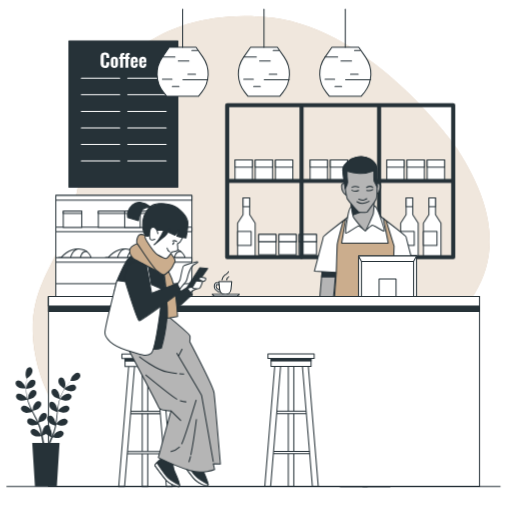
t = 0.00 s
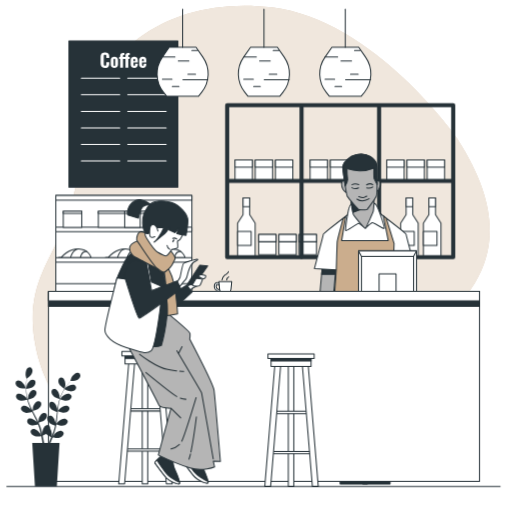
t = 0.75 s
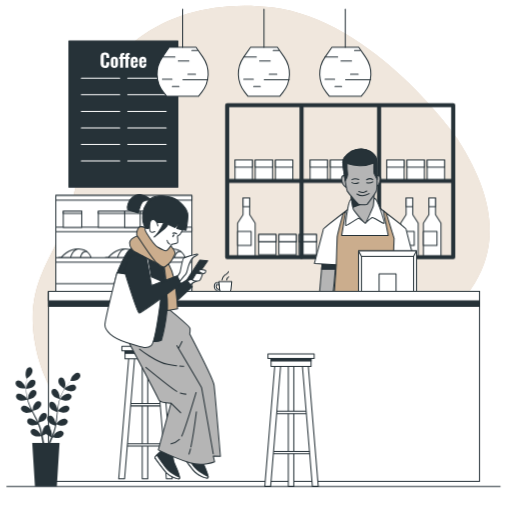
t = 2.25 s
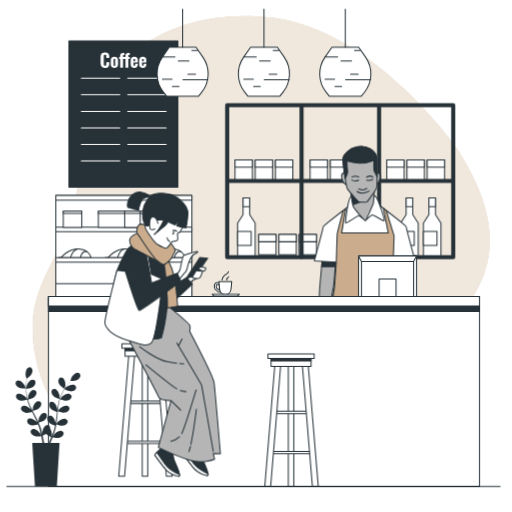
t = 3.00 s
t = 3.75 s: frame unchanged from t = 2.25 s, image omitted
t = 5.25 s: frame unchanged from t = 0.75 s, image omitted

The animated SVG that drew these frames (rendered in a browser with its animation timeline set to each time). Animation: 1 CSS @keyframes rule; one cycle of 6.00 s, repeats indefinitely.

<svg class="animated" id="freepik_stories-coffee-shop" xmlns="http://www.w3.org/2000/svg" viewBox="0 0 500 500" version="1.1" xmlns:xlink="http://www.w3.org/1999/xlink" xmlns:svgjs="http://svgjs.com/svgjs"><style>svg#freepik_stories-coffee-shop:not(.animated) .animable {opacity: 0;}svg#freepik_stories-coffee-shop.animated #freepik--background-simple--inject-67 {animation: 1.5s Infinite  linear floating;animation-delay: 0s;}svg#freepik_stories-coffee-shop.animated #freepik--character-2--inject-67 {animation: 6s Infinite  linear floating;animation-delay: 0s;}svg#freepik_stories-coffee-shop.animated #freepik--Counter--inject-67 {animation: 3s Infinite  linear floating;animation-delay: 0s;}svg#freepik_stories-coffee-shop.animated #freepik--character-1--inject-67 {animation: 6s Infinite  linear floating;animation-delay: 0s;}            @keyframes floating {                0% {                    opacity: 1;                    transform: translateY(0px);                }                50% {                    transform: translateY(-10px);                }                100% {                    opacity: 1;                    transform: translateY(0px);                }            }        </style><g id="freepik--background-simple--inject-67" class="animable animator-active" style="transform-origin: 255.072px 244.419px;"><path d="M446.33,145.29s-80.4-115.75-180.78-128C176.94,6.41,94.69,48.79,83.24,140.35,79.16,173,71.9,209.07,59,238.83,44.53,272.21,19.84,300,38.75,364.17,52.26,410,96.83,452.63,142.35,473.22H247c38.68-18.62,74.75-54.45,106.17-88C398.12,337.27,541.4,292.17,446.33,145.29Z" style="fill: rgb(203, 173, 141); transform-origin: 255.072px 244.419px;" id="eluihssefb81" class="animable"></path><g id="elpe0co7x1my"><path d="M446.33,145.29s-80.4-115.75-180.78-128C176.94,6.41,94.69,48.79,83.24,140.35,79.16,173,71.9,209.07,59,238.83,44.53,272.21,19.84,300,38.75,364.17,52.26,410,96.83,452.63,142.35,473.22H247c38.68-18.62,74.75-54.45,106.17-88C398.12,337.27,541.4,292.17,446.33,145.29Z" style="fill: rgb(255, 255, 255); opacity: 0.7; transform-origin: 255.072px 244.419px;" class="animable"></path></g></g><g id="freepik--shelves-2--inject-67" class="animable" style="transform-origin: 332.2px 176.88px;"><rect x="229.48" y="156.11" width="16.98" height="19.76" style="fill: rgb(255, 255, 255); stroke: rgb(38, 50, 56); stroke-linecap: round; stroke-linejoin: round; transform-origin: 237.97px 165.99px;" id="elh54kw0gnrk" class="animable"></rect><rect x="249.22" y="156.11" width="16.98" height="19.76" style="fill: rgb(255, 255, 255); stroke: rgb(38, 50, 56); stroke-linecap: round; stroke-linejoin: round; transform-origin: 257.71px 165.99px;" id="elq7ycapbf0i" class="animable"></rect><rect x="268.95" y="156.11" width="16.98" height="19.76" style="fill: rgb(255, 255, 255); stroke: rgb(38, 50, 56); stroke-linecap: round; stroke-linejoin: round; transform-origin: 277.44px 165.99px;" id="el0hpy943n4axt" class="animable"></rect><rect x="229.48" y="156.11" width="16.98" height="7.14" style="fill: rgb(255, 255, 255); stroke: rgb(38, 50, 56); stroke-linecap: round; stroke-linejoin: round; transform-origin: 237.97px 159.68px;" id="el3uakh386cd2" class="animable"></rect><rect x="249.22" y="156.11" width="16.98" height="7.14" style="fill: rgb(255, 255, 255); stroke: rgb(38, 50, 56); stroke-linecap: round; stroke-linejoin: round; transform-origin: 257.71px 159.68px;" id="elebhym7r1llv" class="animable"></rect><rect x="268.95" y="156.11" width="16.98" height="7.14" style="fill: rgb(255, 255, 255); stroke: rgb(38, 50, 56); stroke-linecap: round; stroke-linejoin: round; transform-origin: 277.44px 159.68px;" id="eljyxigwmzv7l" class="animable"></rect><rect x="252.6" y="228.98" width="16.98" height="19.76" style="fill: rgb(255, 255, 255); stroke: rgb(38, 50, 56); stroke-linecap: round; stroke-linejoin: round; transform-origin: 261.09px 238.86px;" id="el3b35gy5ongm" class="animable"></rect><rect x="272.34" y="228.98" width="16.98" height="19.76" style="fill: rgb(255, 255, 255); stroke: rgb(38, 50, 56); stroke-linecap: round; stroke-linejoin: round; transform-origin: 280.83px 238.86px;" id="el8s284ljdfp8" class="animable"></rect><rect x="292.07" y="228.98" width="16.98" height="19.76" style="fill: rgb(255, 255, 255); stroke: rgb(38, 50, 56); stroke-linecap: round; stroke-linejoin: round; transform-origin: 300.56px 238.86px;" id="elks5ec5bncc8" class="animable"></rect><rect x="252.6" y="228.98" width="16.98" height="7.14" style="fill: rgb(255, 255, 255); stroke: rgb(38, 50, 56); stroke-linecap: round; stroke-linejoin: round; transform-origin: 261.09px 232.55px;" id="elxdjhz7uwibg" class="animable"></rect><rect x="272.34" y="228.98" width="16.98" height="7.14" style="fill: rgb(255, 255, 255); stroke: rgb(38, 50, 56); stroke-linecap: round; stroke-linejoin: round; transform-origin: 280.83px 232.55px;" id="elmyv17yfwtm8" class="animable"></rect><rect x="292.07" y="228.98" width="16.98" height="7.14" style="fill: rgb(255, 255, 255); stroke: rgb(38, 50, 56); stroke-linecap: round; stroke-linejoin: round; transform-origin: 300.56px 232.55px;" id="elap6gtv8vro" class="animable"></rect><rect x="302.82" y="156.11" width="16.98" height="19.76" style="fill: rgb(255, 255, 255); stroke: rgb(38, 50, 56); stroke-linecap: round; stroke-linejoin: round; transform-origin: 311.31px 165.99px;" id="eld8enpsjwaeo" class="animable"></rect><rect x="322.56" y="156.11" width="16.98" height="19.76" style="fill: rgb(255, 255, 255); stroke: rgb(38, 50, 56); stroke-linecap: round; stroke-linejoin: round; transform-origin: 331.05px 165.99px;" id="elu1damgwcdib" class="animable"></rect><rect x="342.29" y="156.11" width="16.98" height="19.76" style="fill: rgb(255, 255, 255); stroke: rgb(38, 50, 56); stroke-linecap: round; stroke-linejoin: round; transform-origin: 350.78px 165.99px;" id="elen7xfi3xxj9" class="animable"></rect><rect x="302.82" y="156.11" width="16.98" height="7.14" style="fill: rgb(255, 255, 255); stroke: rgb(38, 50, 56); stroke-linecap: round; stroke-linejoin: round; transform-origin: 311.31px 159.68px;" id="elg83v61oofj7" class="animable"></rect><rect x="322.56" y="156.11" width="16.98" height="7.14" style="fill: rgb(255, 255, 255); stroke: rgb(38, 50, 56); stroke-linecap: round; stroke-linejoin: round; transform-origin: 331.05px 159.68px;" id="elrs53ic7sye" class="animable"></rect><rect x="342.29" y="156.11" width="16.98" height="7.14" style="fill: rgb(255, 255, 255); stroke: rgb(38, 50, 56); stroke-linecap: round; stroke-linejoin: round; transform-origin: 350.78px 159.68px;" id="ellct20h007e" class="animable"></rect><rect x="377.69" y="156.11" width="16.98" height="19.76" style="fill: rgb(255, 255, 255); stroke: rgb(38, 50, 56); stroke-linecap: round; stroke-linejoin: round; transform-origin: 386.18px 165.99px;" id="eljt5x0ybhn8l" class="animable"></rect><rect x="397.43" y="156.11" width="16.98" height="19.76" style="fill: rgb(255, 255, 255); stroke: rgb(38, 50, 56); stroke-linecap: round; stroke-linejoin: round; transform-origin: 405.92px 165.99px;" id="el6huv2scsl5k" class="animable"></rect><rect x="417.16" y="156.11" width="16.98" height="19.76" style="fill: rgb(255, 255, 255); stroke: rgb(38, 50, 56); stroke-linecap: round; stroke-linejoin: round; transform-origin: 425.65px 165.99px;" id="elzxdxgbqoc9n" class="animable"></rect><rect x="377.69" y="156.11" width="16.98" height="7.14" style="fill: rgb(255, 255, 255); stroke: rgb(38, 50, 56); stroke-linecap: round; stroke-linejoin: round; transform-origin: 386.18px 159.68px;" id="eldd58tctsfn9" class="animable"></rect><rect x="397.43" y="156.11" width="16.98" height="7.14" style="fill: rgb(255, 255, 255); stroke: rgb(38, 50, 56); stroke-linecap: round; stroke-linejoin: round; transform-origin: 405.92px 159.68px;" id="elo4jm6p2xg8b" class="animable"></rect><rect x="417.16" y="156.11" width="16.98" height="7.14" style="fill: rgb(255, 255, 255); stroke: rgb(38, 50, 56); stroke-linecap: round; stroke-linejoin: round; transform-origin: 425.65px 159.68px;" id="elsgfqklq2gsr" class="animable"></rect><polygon points="425.28 209.66 425.28 193.34 418.82 193.34 418.82 209.66 413.47 217.84 413.47 250.21 430.63 250.21 430.63 217.84 425.28 209.66" style="fill: rgb(255, 255, 255); stroke: rgb(38, 50, 56); stroke-linecap: round; stroke-linejoin: round; transform-origin: 422.05px 221.775px;" id="el0d4svywmtx1u" class="animable"></polygon><rect x="418.82" y="193.34" width="6.45" height="8.52" style="fill: rgb(255, 255, 255); stroke: rgb(38, 50, 56); stroke-linecap: round; stroke-linejoin: round; transform-origin: 422.045px 197.6px;" id="el1udnzeowsdd" class="animable"></rect><rect x="413.47" y="226.03" width="13.26" height="13.65" style="fill: rgb(255, 255, 255); stroke: rgb(38, 50, 56); stroke-linecap: round; stroke-linejoin: round; transform-origin: 420.1px 232.855px;" id="el6ix3exfsg0t" class="animable"></rect><polygon points="403.05 209.66 403.05 193.34 396.6 193.34 396.6 209.66 391.25 217.84 391.25 250.21 408.4 250.21 408.4 217.84 403.05 209.66" style="fill: rgb(255, 255, 255); stroke: rgb(38, 50, 56); stroke-linecap: round; stroke-linejoin: round; transform-origin: 399.825px 221.775px;" id="elpjkxp2gd7sj" class="animable"></polygon><rect x="396.6" y="193.34" width="6.45" height="8.52" style="fill: rgb(255, 255, 255); stroke: rgb(38, 50, 56); stroke-linecap: round; stroke-linejoin: round; transform-origin: 399.825px 197.6px;" id="elmvzr3jwq2q" class="animable"></rect><rect x="391.25" y="226.03" width="13.26" height="13.65" style="fill: rgb(255, 255, 255); stroke: rgb(38, 50, 56); stroke-linecap: round; stroke-linejoin: round; transform-origin: 397.88px 232.855px;" id="elmfw5ml781k" class="animable"></rect><polygon points="243.81 209.66 243.81 193.34 237.36 193.34 237.36 209.66 232.01 217.84 232.01 250.21 249.17 250.21 249.17 217.84 243.81 209.66" style="fill: rgb(255, 255, 255); stroke: rgb(38, 50, 56); stroke-linecap: round; stroke-linejoin: round; transform-origin: 240.59px 221.775px;" id="elu44phlbvkm8" class="animable"></polygon><rect x="237.36" y="193.34" width="6.45" height="8.52" style="fill: rgb(255, 255, 255); stroke: rgb(38, 50, 56); stroke-linecap: round; stroke-linejoin: round; transform-origin: 240.585px 197.6px;" id="eloviie5qr4k8" class="animable"></rect><rect x="232.01" y="226.03" width="13.26" height="13.65" style="fill: rgb(255, 255, 255); stroke: rgb(38, 50, 56); stroke-linecap: round; stroke-linejoin: round; transform-origin: 238.64px 232.855px;" id="elcb6uv1y63pv" class="animable"></rect><line x1="222.15" y1="176.61" x2="441.03" y2="176.61" style="fill: none; stroke: rgb(38, 50, 56); stroke-linecap: round; stroke-linejoin: round; stroke-width: 4px; transform-origin: 331.59px 176.61px;" id="elq8fkz7226ck" class="animable"></line><line x1="294.45" y1="104.56" x2="294.45" y2="250.98" style="fill: none; stroke: rgb(38, 50, 56); stroke-linecap: round; stroke-linejoin: round; stroke-width: 4px; transform-origin: 294.45px 177.77px;" id="ela78ax5cyd5u" class="animable"></line><line x1="370.19" y1="104.56" x2="370.19" y2="250.98" style="fill: none; stroke: rgb(38, 50, 56); stroke-linecap: round; stroke-linejoin: round; stroke-width: 4px; transform-origin: 370.19px 177.77px;" id="el66hkdxuzcij" class="animable"></line><rect x="221.83" y="102.65" width="220.74" height="148.46" style="fill: none; stroke: rgb(38, 50, 56); stroke-linecap: round; stroke-linejoin: round; stroke-width: 4px; transform-origin: 332.2px 176.88px;" id="elr7wu3c1jnks" class="animable"></rect></g><g id="freepik--shelves-1--inject-67" class="animable" style="transform-origin: 120.91px 240.515px;"><rect x="54.47" y="190.84" width="132.88" height="99.35" style="fill: rgb(255, 255, 255); stroke: rgb(38, 50, 56); stroke-linecap: round; stroke-linejoin: round; transform-origin: 120.91px 240.515px;" id="elt87cgryf6is" class="animable"></rect><rect x="54.47" y="221.79" width="132.88" height="4.53" style="fill: rgb(255, 255, 255); stroke: rgb(38, 50, 56); stroke-linecap: round; stroke-linejoin: round; transform-origin: 120.91px 224.055px;" id="el1h45n67v7v7" class="animable"></rect><path d="M59.92,251.25s6.9-8.76,17-8.23,12,8.5,12,8.5H56.74Z" style="fill: rgb(255, 255, 255); stroke: rgb(38, 50, 56); stroke-linecap: round; stroke-linejoin: round; transform-origin: 72.83px 247.258px;" id="elt4ywx0tmv1n" class="animable"></path><path d="M68.68,252.31S70.54,243,76.91,243" style="fill: none; stroke: rgb(38, 50, 56); stroke-linecap: round; stroke-linejoin: round; transform-origin: 72.795px 247.655px;" id="elr1h2cwp7qfg" class="animable"></path><path d="M78.5,251.78s.8-7.16,6.38-6.1" style="fill: none; stroke: rgb(38, 50, 56); stroke-linecap: round; stroke-linejoin: round; transform-origin: 81.69px 248.676px;" id="eleuldb746tc" class="animable"></path><path d="M105.85,251.25s6.9-8.76,17-8.23,12,8.5,12,8.5H102.66Z" style="fill: rgb(255, 255, 255); stroke: rgb(38, 50, 56); stroke-linecap: round; stroke-linejoin: round; transform-origin: 118.755px 247.258px;" id="elqofhaxoepvn" class="animable"></path><path d="M114.61,252.31s1.85-9.29,8.22-9.29" style="fill: none; stroke: rgb(38, 50, 56); stroke-linecap: round; stroke-linejoin: round; transform-origin: 118.72px 247.665px;" id="eladsvbj5jfy" class="animable"></path><path d="M124.43,251.78s.79-7.16,6.37-6.1" style="fill: none; stroke: rgb(38, 50, 56); stroke-linecap: round; stroke-linejoin: round; transform-origin: 127.615px 248.676px;" id="eln75n8h2uxrl" class="animable"></path><path d="M151.77,251.25s6.9-8.76,17-8.23,11.94,8.5,11.94,8.5H148.58Z" style="fill: rgb(255, 255, 255); stroke: rgb(38, 50, 56); stroke-linecap: round; stroke-linejoin: round; transform-origin: 164.645px 247.258px;" id="eltm9dfkx6ej8" class="animable"></path><path d="M160.53,252.31s1.86-9.29,8.23-9.29" style="fill: none; stroke: rgb(38, 50, 56); stroke-linecap: round; stroke-linejoin: round; transform-origin: 164.645px 247.665px;" id="el24hrph9xwel" class="animable"></path><path d="M170.35,251.78s.8-7.16,6.37-6.1" style="fill: none; stroke: rgb(38, 50, 56); stroke-linecap: round; stroke-linejoin: round; transform-origin: 173.535px 248.676px;" id="els9byvp5tyn" class="animable"></path><rect x="54.47" y="251.53" width="132.88" height="4.53" style="fill: rgb(255, 255, 255); stroke: rgb(38, 50, 56); stroke-linecap: round; stroke-linejoin: round; transform-origin: 120.91px 253.795px;" id="elsm8ycq5suw" class="animable"></rect><rect x="54.47" y="190.84" width="132.88" height="4.51" style="fill: rgb(255, 255, 255); stroke: rgb(38, 50, 56); stroke-linecap: round; stroke-linejoin: round; transform-origin: 120.91px 193.095px;" id="elemkull5s7ci" class="animable"></rect><rect x="54.47" y="277.02" width="132.88" height="13.16" style="fill: rgb(255, 255, 255); stroke: rgb(38, 50, 56); stroke-linecap: round; stroke-linejoin: round; transform-origin: 120.91px 283.6px;" id="elsoiej67khy" class="animable"></rect><rect x="61.78" y="206.12" width="18.05" height="15.93" style="fill: rgb(255, 255, 255); stroke: rgb(38, 50, 56); stroke-linecap: round; stroke-linejoin: round; transform-origin: 70.805px 214.085px;" id="el83v6qzss16b" class="animable"></rect><rect x="61.78" y="206.12" width="18.05" height="2.34" style="fill: rgb(255, 255, 255); stroke: rgb(38, 50, 56); stroke-linecap: round; stroke-linejoin: round; transform-origin: 70.805px 207.29px;" id="el2ouscodwg8" class="animable"></rect><rect x="96.02" y="206.12" width="55.48" height="15.93" style="fill: rgb(255, 255, 255); stroke: rgb(38, 50, 56); stroke-linecap: round; stroke-linejoin: round; transform-origin: 123.76px 214.085px;" id="el23592kcbg4y" class="animable"></rect><rect x="96.02" y="206.12" width="55.48" height="2.34" style="fill: rgb(255, 255, 255); stroke: rgb(38, 50, 56); stroke-linecap: round; stroke-linejoin: round; transform-origin: 123.76px 207.29px;" id="el05nqhti9u57i" class="animable"></rect><rect x="121.77" y="206.12" width="15.13" height="15.93" style="fill: rgb(255, 255, 255); stroke: rgb(38, 50, 56); stroke-linecap: round; stroke-linejoin: round; transform-origin: 129.335px 214.085px;" id="elrkwwqa7juef" class="animable"></rect><rect x="121.77" y="206.12" width="15.13" height="2.34" style="fill: rgb(255, 255, 255); stroke: rgb(38, 50, 56); stroke-linecap: round; stroke-linejoin: round; transform-origin: 129.335px 207.29px;" id="eln30jzt51bbh" class="animable"></rect></g><g id="freepik--character-2--inject-67" class="animable" style="transform-origin: 356.165px 314.088px;"><path d="M329,360.17l14.22,95.91-1.83,2.75v4.82s-9,8-9.18,9a8.58,8.58,0,0,0,0,2.52h26.39s0-3.67-.23-5.74-.92-1.6-.69-4.13,1.38-6.88,1.15-9.17-1.61-2.3-1.84-6.2-3-90.4-3-90.4Z" style="fill: rgb(38, 50, 56); stroke: rgb(38, 50, 56); stroke-linecap: round; stroke-linejoin: round; transform-origin: 343.93px 417.35px;" id="elmfsekfwgj5j" class="animable"></path><path d="M384.12,360.17l-14.23,95.91,1.84,2.75v4.82s8.94,8,9.17,9a8.58,8.58,0,0,1,0,2.52H354.52s0-3.67.23-5.74.91-1.6.69-4.13-1.38-6.88-1.15-9.17,1.6-2.3,1.83-6.2,3-90.4,3-90.4Z" style="fill: rgb(38, 50, 56); stroke: rgb(38, 50, 56); stroke-linecap: round; stroke-linejoin: round; transform-origin: 369.19px 417.35px;" id="eltppo0fcljy" class="animable"></path><path d="M397.73,263.63,400.88,288s-3.33,2.8-6.48,1.23-8.24-7.36-8.59-8.24S384.23,265,384.23,265Z" style="fill: rgb(181, 181, 181); stroke: rgb(38, 50, 56); stroke-linecap: round; stroke-linejoin: round; transform-origin: 392.555px 276.669px;" id="el2gpcqfvsblu" class="animable"></path><path d="M397.73,263.63l-13.5,1.4s.2,2.39.46,5.32H398.6Z" style="fill: rgb(38, 50, 56); stroke: rgb(38, 50, 56); stroke-linecap: round; stroke-linejoin: round; transform-origin: 391.415px 266.99px;" id="el5yhrpo6krsi" class="animable"></path><path d="M314.67,263.28l-2.1,23.65s-.7,7.88-.7,11.56.08,35.82.08,35.82-1.23,8.76-.35,10,4.55,6.13,4.55,6.13,3.68,1.05,4.21,1.23,2.1-2.1,1.22-2.46a20.18,20.18,0,0,0-2.62-.7l-2.81-5.78,2.11-5.61s1.57,7.19,1.57,7.89.88,2.28,1.4.17-.17-3.85.35-6.48S321.06,334,320,332s-1.58-2.8-1.58-2.8,6.41-36,6.93-37.57S328,263.45,328,263.45Z" style="fill: rgb(181, 181, 181); stroke: rgb(38, 50, 56); stroke-linecap: round; stroke-linejoin: round; transform-origin: 319.641px 307.48px;" id="elpdxv8tq33q" class="animable"></path><path d="M314.05,270.35h13.38c.33-4,.56-6.9.56-6.9l-13.32-.17Z" style="fill: rgb(38, 50, 56); stroke: rgb(38, 50, 56); stroke-linecap: round; stroke-linejoin: round; transform-origin: 321.02px 266.815px;" id="elchmne1zcbt" class="animable"></path><path d="M383.93,266.09l21.34-1.38s-8.72-32.58-8.72-33.49-26.16-20.88-26.16-20.88l-1.61-.23L356.16,212l-12.62-1.91-1.6.23s-26.16,20-26.16,20.88-8.72,33.49-8.72,33.49l21.34,1.38-1.83,25s-2.76,16.75-1.84,27.08-.29,45.66-.29,45.66h63.44s-.28-36.26-.28-45.66c0-10.37-2.3-27.08-2.3-27.08Z" style="fill: rgb(255, 255, 255); stroke: rgb(38, 50, 56); stroke-linecap: round; stroke-linejoin: round; transform-origin: 356.165px 286.95px;" id="elp32o4f3zfn" class="animable"></path><path d="M377.27,215.84l-.95-1-1.92-1.48,4.71,24H333.68l3.9-23.17-2.52,1.83s-5.51,20-5.74,22.49-.92,27.53-.92,27.53l-1.83,25s-2.76,16.75-1.84,27.08-.29,45.66-.29,45.66h63.44s-.28-36.26-.28-45.66c0-10.37-2.3-27.08-2.3-27.08l-1.37-25,.92-25.7Z" style="fill: rgb(203, 173, 141); stroke: rgb(38, 50, 56); stroke-linecap: round; stroke-linejoin: round; transform-origin: 356.16px 288.57px;" id="elgjsjm0sm0gb" class="animable"></path><path d="M343.71,201a10.26,10.26,0,0,0-2.92,4.88c-1,3.32-4.29,22-2.93,21.85s10.73-6.44,11.71-7,7.21,4.68,7.21,4.68,5.47-5.07,6.83-5.46,11.51,7,11.71,5.27-5.85-20.29-8.2-23-8.19-2.93-8.19-2.93S350.35,196.51,343.71,201Z" style="fill: rgb(255, 255, 255); stroke: rgb(38, 50, 56); stroke-linecap: round; stroke-linejoin: round; transform-origin: 356.43px 213.085px;" id="eljjrrzdul1k" class="animable"></path><path d="M342.15,195.14s2.34,14.63,2.73,16.39,11.12,14.05,11.9,13.85,7.61-15.8,7.81-16.78S365.76,195,365.76,195Z" style="fill: rgb(181, 181, 181); stroke: rgb(38, 50, 56); stroke-linecap: round; stroke-linejoin: round; transform-origin: 353.955px 210.191px;" id="el9hpzga42s9q" class="animable"></path><path d="M358.28,195l-16.13.13s1.71,10.64,2.45,14.86l10.65-4Z" style="fill: rgb(38, 50, 56); stroke: rgb(38, 50, 56); stroke-linecap: round; stroke-linejoin: round; transform-origin: 350.215px 202.495px;" id="elwe1h9sguc1p" class="animable"></path><path d="M337.86,179.34s-4.29-2.15-4.29,2.93a10.63,10.63,0,0,0,4.49,8.38C338.64,191.05,337.86,179.34,337.86,179.34Z" style="fill: rgb(181, 181, 181); stroke: rgb(38, 50, 56); stroke-linecap: round; stroke-linejoin: round; transform-origin: 335.922px 184.774px;" id="elyllyt4vd068" class="animable"></path><path d="M367,179.34s4.29-2.15,4.29,2.93a10.66,10.66,0,0,1-4.48,8.38C366.17,191.05,367,179.34,367,179.34Z" style="fill: rgb(181, 181, 181); stroke: rgb(38, 50, 56); stroke-linecap: round; stroke-linejoin: round; transform-origin: 368.929px 184.774px;" id="elgzpsn82p8nc" class="animable"></path><path d="M343.32,155.15s-9,6.24-8.58,10.92,3.32,26.54,4.49,28.29,10.34,12.68,11.51,12.88,7.64.46,8-.32,8.75-11.19,9.14-13.73.78-27.7,0-30.24S359.91,148.12,343.32,155.15Z" style="fill: rgb(181, 181, 181); stroke: rgb(38, 50, 56); stroke-linecap: round; stroke-linejoin: round; transform-origin: 351.528px 180.227px;" id="elt4mn9g3pfdr" class="animable"></path><path d="M343.32,155.15s-9,6.24-8.58,10.92c.23,2.71,1.3,11.16,2.39,18.15.72-1.18,2.78-4.83,2.29-7.42a76.13,76.13,0,0,1-.58-9.75,48.32,48.32,0,0,0,11.9,2.34c6.44.39,14.43-2.73,14.43-2.73s-.39,9.56.39,10.73c.58.87,2,3.9,2.73,5.39.13-8.15.1-18.27-.38-19.83C367.12,160.42,359.91,148.12,343.32,155.15Z" style="fill: rgb(38, 50, 56); stroke: rgb(38, 50, 56); stroke-linecap: round; stroke-linejoin: round; transform-origin: 351.541px 168.613px;" id="elfwhsl44t3ji" class="animable"></path><path d="M350.35,194.56s3.31,1.17,4.87.78a9.9,9.9,0,0,0,2.93-1.37" style="fill: none; stroke: rgb(38, 50, 56); stroke-linecap: round; stroke-linejoin: round; transform-origin: 354.25px 194.695px;" id="el2qz8m69rrcb" class="animable"></path><path d="M348.59,196.9a9,9,0,0,0,5.46,1.75,18.78,18.78,0,0,0,6.44-2.14" style="fill: none; stroke: rgb(38, 50, 56); stroke-linecap: round; stroke-linejoin: round; transform-origin: 354.54px 197.58px;" id="elqj5vrgx71go" class="animable"></path><path d="M343.71,185.78a6.84,6.84,0,0,0,6.44.19" style="fill: none; stroke: rgb(38, 50, 56); stroke-linecap: round; stroke-linejoin: round; transform-origin: 346.93px 186.232px;" id="el3gqbgscbgnf" class="animable"></path><path d="M358.15,186s3.71.78,5.85-1" style="fill: none; stroke: rgb(38, 50, 56); stroke-linecap: round; stroke-linejoin: round; transform-origin: 361.075px 185.585px;" id="elmzmerjmber" class="animable"></path><path d="M350.35,182.66s-3.91-1.37-6.64.19" style="fill: none; stroke: rgb(38, 50, 56); stroke-linecap: round; stroke-linejoin: round; transform-origin: 347.03px 182.477px;" id="el3x7nc7wtwfh" class="animable"></path><path d="M358,183.05s3.51-2.15,6-.2" style="fill: none; stroke: rgb(38, 50, 56); stroke-linecap: round; stroke-linejoin: round; transform-origin: 361px 182.541px;" id="el9kuuon6h287" class="animable"></path><path d="M388.26,277.29s7.19,2.81,10.34,5.61,2.46,8.41,1,11-7.18,3.85-9.11,3.33-3.82-4.1-5.24-6.17-5.62-11.53-5.62-11.53Z" style="fill: rgb(181, 181, 181); stroke: rgb(38, 50, 56); stroke-linecap: round; stroke-linejoin: round; transform-origin: 390.23px 287.318px;" id="elsqbbsw1u8z" class="animable"></path><path d="M377.93,274a14,14,0,0,1-3.68,1.06c-1.75.17-5.26-1.23-5.43.52s2.27,3.15,3.85,3.51a18.54,18.54,0,0,0,4.56,0,69.4,69.4,0,0,0,6.48,5.6c1.93,1.23,7.18-.17,7-2.63s-4.21-5.95-6.31-7S377.93,274,377.93,274Z" style="fill: rgb(181, 181, 181); stroke: rgb(38, 50, 56); stroke-linecap: round; stroke-linejoin: round; transform-origin: 379.763px 279.572px;" id="elxnvhpn99jt" class="animable"></path><path d="M378.8,269.93s-2.45,8.06-1.57,9.12,1.75,1.05,2.45.52,3.15-5.61,3.68-7.53S380.91,266.78,378.8,269.93Z" style="fill: rgb(181, 181, 181); stroke: rgb(38, 50, 56); stroke-linecap: round; stroke-linejoin: round; transform-origin: 380.231px 274.278px;" id="elw3234wxvie" class="animable"></path><path d="M383.36,272s3.33.7,3.5,2.27-2.8,6.14-4.55,7.19-2.63-1.93-2.63-1.93Z" style="fill: rgb(181, 181, 181); stroke: rgb(38, 50, 56); stroke-linecap: round; stroke-linejoin: round; transform-origin: 383.273px 276.842px;" id="elig6orkisjo" class="animable"></path><path d="M386.86,274.31s2.81,1.58,2.81,3.16-2.81,4.38-4.38,5.25-3-1.22-3-1.22Z" style="fill: rgb(181, 181, 181); stroke: rgb(38, 50, 56); stroke-linecap: round; stroke-linejoin: round; transform-origin: 385.98px 278.621px;" id="el4xaxmfjlmkg" class="animable"></path><path d="M389.67,277.47s1.75,3.85,1.05,4.55-4.56,3.16-5.43,2.81,0-2.11,0-2.11S389,279.05,389.67,277.47Z" style="fill: rgb(181, 181, 181); stroke: rgb(38, 50, 56); stroke-linecap: round; stroke-linejoin: round; transform-origin: 387.894px 281.167px;" id="el66qfopftdew" class="animable"></path></g><g id="freepik--Mug--inject-67" class="animable" style="transform-origin: 220.395px 277.25px;"><path d="M216.07,285.72H216a8.5,8.5,0,0,1-5.86-3.13,5,5,0,0,1-.91-3.93,3.14,3.14,0,0,1,1.67-2.46,4.35,4.35,0,0,1,3.61.38.92.92,0,0,1-.9,1.61h0a2.66,2.66,0,0,0-1.93-.31A1.46,1.46,0,0,0,211,279a3.13,3.13,0,0,0,.58,2.5,6.86,6.86,0,0,0,4.6,2.39.92.92,0,0,1-.11,1.84Z" style="fill: rgb(255, 255, 255); stroke: rgb(38, 50, 56); stroke-linecap: round; stroke-linejoin: round; transform-origin: 213.093px 280.852px;" id="el80o5zxiu33r" class="animable"></path><path d="M220,287.58h0a5.56,5.56,0,0,1-5.53-5L213.7,275h12.57l-.75,7.57A5.57,5.57,0,0,1,220,287.58Z" style="fill: rgb(255, 255, 255); stroke: rgb(38, 50, 56); stroke-linecap: round; stroke-linejoin: round; transform-origin: 219.985px 281.29px;" id="elg4fhi8hrhos" class="animable"></path><polygon points="233.75 287.48 207.04 287.48 209.27 289.33 231.53 289.33 233.75 287.48" style="fill: rgb(255, 255, 255); stroke: rgb(38, 50, 56); stroke-linecap: round; stroke-linejoin: round; transform-origin: 220.395px 288.405px;" id="elmx9r3qdl8p" class="animable"></polygon><path d="M216.7,273.35s.66-3,2.38-4.35,4-2.12,4-3.83" style="fill: none; stroke: rgb(38, 50, 56); stroke-linecap: round; stroke-linejoin: round; transform-origin: 219.89px 269.26px;" id="elqcpmon7n3zm" class="animable"></path><path d="M221.45,273.35s-.53-1.71,2-2.9" style="fill: none; stroke: rgb(38, 50, 56); stroke-linecap: round; stroke-linejoin: round; transform-origin: 222.427px 271.9px;" id="el7s7cli1dmvh" class="animable"></path></g><g id="freepik--Counter--inject-67" class="animable" style="transform-origin: 257.805px 362.56px;"><rect x="350.15" y="250" width="56.64" height="39.46" style="fill: rgb(255, 255, 255); stroke: rgb(38, 50, 56); stroke-linecap: round; stroke-linejoin: round; transform-origin: 378.47px 269.73px;" id="elvddcaq9rwn9" class="animable"></rect><rect x="353.01" y="255.29" width="50.9" height="34.17" style="fill: rgb(255, 255, 255); stroke: rgb(38, 50, 56); stroke-linecap: round; stroke-linejoin: round; transform-origin: 378.46px 272.375px;" id="elz8sen16l9h" class="animable"></rect><rect x="370.19" y="272.37" width="16.55" height="17.08" style="fill: rgb(255, 255, 255); stroke: rgb(38, 50, 56); stroke-linecap: round; stroke-linejoin: round; transform-origin: 378.465px 280.91px;" id="eld0x34ki344h" class="animable"></rect><polygon points="353.01 255.29 350.15 250 406.78 250 403.91 255.29 353.01 255.29" style="fill: rgb(255, 255, 255); stroke: rgb(38, 50, 56); stroke-linecap: round; stroke-linejoin: round; transform-origin: 378.465px 252.645px;" id="el9j0rdsnluu9" class="animable"></polygon><rect x="47.32" y="289.48" width="420.97" height="185.64" style="fill: rgb(255, 255, 255); stroke: rgb(38, 50, 56); stroke-linecap: round; stroke-linejoin: round; transform-origin: 257.805px 382.3px;" id="elkjn5o1uiqm" class="animable"></rect><rect x="47.32" y="289.48" width="420.97" height="14.77" style="fill: rgb(38, 50, 56); stroke: rgb(38, 50, 56); stroke-linecap: round; stroke-linejoin: round; transform-origin: 257.805px 296.865px;" id="elb0phejbf5gg" class="animable"></rect><rect x="47.32" y="289.48" width="420.97" height="9.44" style="fill: rgb(255, 255, 255); stroke: rgb(38, 50, 56); stroke-linecap: round; stroke-linejoin: round; transform-origin: 257.805px 294.2px;" id="elu1b1s8zt3o" class="animable"></rect></g><g id="freepik--Plant--inject-67" class="animable" style="transform-origin: 46.8417px 416.942px;"><path d="M19,378.76c1.77.77,6.12.67,6.12.67s-.93-2.84-1-3c-.95-2-4-5.29-6.42-5a2.93,2.93,0,0,0-2.35,3.67C15.75,376.83,17.49,378.09,19,378.76Z" style="fill: rgb(38, 50, 56); transform-origin: 20.1823px 375.423px;" id="el7kbje7dg4mb" class="animable"></path><path d="M20.51,391.34c1.84.27,5.72-.85,6-.94a51.87,51.87,0,0,0,2.36,6.5c.53,1.24,1.11,2.47,1.7,3.69-.36-.52-.68-1-.73-1-1.44-1.67-5.22-4.05-7.5-3.08a2.93,2.93,0,0,0-1.3,4.16c.84,1.53,2.86,2.29,4.49,2.53s5-.65,5.86-.9c.24.46.46.93.7,1.4,1.12,2.24,2.25,4.46,3.29,6.68.37.78.7,1.56,1,2.35l-.63-.9c-1.45-1.67-5.23-4.05-7.5-3.09a2.93,2.93,0,0,0-1.3,4.17c.84,1.53,2.85,2.28,4.49,2.52s4.66-.56,5.7-.85c.32.81.64,1.62.92,2.42.17.55.38,1.07.52,1.63s.31,1.11.46,1.65c.25,1.06.52,2.15.74,3.19.16.72.3,1.41.44,2.1-.35-.78-1.08-2.3-1.16-2.42-1.17-1.87-4.55-4.79-6.95-4.18a2.93,2.93,0,0,0-1.91,3.92c.6,1.64,2.48,2.69,4.06,3.17s5.58.05,6.06,0c.23,1.15.45,2.27.63,3.33.42,2.34.73,4.44,1,6.21H43.6c-.29-1.83-.66-4-1.15-6.48-.23-1.17-.49-2.41-.78-3.69a30.9,30.9,0,0,0,3.38-1.59A21.42,21.42,0,0,0,50,427c-.44,1.09-.88,2.14-1.32,3.13-.89,2.06-1.75,3.9-2.5,5.45h1.76c.64-1.43,1.35-3.07,2.1-4.88.45-1.1.91-2.29,1.38-3.51.46.1,4.27.87,6.05.47,1.61-.37,3.56-1.28,4.28-2.87a2.93,2.93,0,0,0-1.62-4.05c-2.34-.79-5.93,1.88-7.24,3.66-.08.1-.79,1.33-1.23,2.12.19-.5.38-1,.56-1.5.38-1,.72-2.05,1.09-3.16.17-.54.33-1.09.5-1.64s.29-1.14.44-1.71c.32-1.34.57-2.72.8-4.11.9.33,4.09,1.44,5.75,1.32s3.71-.72,4.66-2.18a2.93,2.93,0,0,0-1-4.25c-2.2-1.13-6.15,1-7.71,2.52-.1.1-1.1,1.34-1.63,2,.13-.84.26-1.67.37-2.52.3-2.46.53-4.95.78-7.44.07-.76.15-1.52.23-2.28.32.12,4.09,1.52,5.94,1.39,1.65-.11,3.71-.72,4.67-2.18a2.93,2.93,0,0,0-1-4.25c-2.2-1.14-6.14,1-7.71,2.52-.12.11-1.55,1.91-1.89,2.38.17-1.67.37-3.34.62-5a51.89,51.89,0,0,1,1.43-6.54c.15.06,4.07,1.54,6,1.41,1.65-.12,3.71-.72,4.67-2.19a2.93,2.93,0,0,0-1-4.25c-2.2-1.13-6.14,1-7.71,2.52-.12.12-1.66,2.05-1.92,2.42,0-.12.06-.25.1-.38a38,38,0,0,1,2.59-6.18c.56-1.1,1.16-2.13,1.77-3.11.7.35,3.93,1.92,5.65,2s3.77-.31,4.88-1.66a2.92,2.92,0,0,0-.51-4.33c-2.06-1.37-6.21.28-7.94,1.66-.1.07-1,.94-1.59,1.58.28-.44.56-.9.84-1.31,1-1.56,2.08-2.93,3-4.13.54-.67,1-1.28,1.51-1.84.87,0,4.37-.12,5.9-.84s3.21-2,3.57-3.72A2.94,2.94,0,0,0,75.93,364c-2.46-.26-5.39,3.11-6.29,5.13-.07.18-1,3.05-.93,3.05h.05c-.47.52-1,1.1-1.48,1.73-1,1.19-2,2.53-3.12,4.07a54.68,54.68,0,0,0-3.23,5.15,37.85,37.85,0,0,0-2.75,6.21l0,.07c0-.72,0-2.75,0-2.91-.28-2.19-2.12-6.26-4.55-6.71a2.93,2.93,0,0,0-3.38,2.76c-.14,1.74,1.12,3.48,2.35,4.58,1.39,1.24,5.24,2.44,5.55,2.54a51.5,51.5,0,0,0-1.63,6.72c-.23,1.33-.43,2.67-.61,4,0-.63,0-1.19,0-1.27-.29-2.19-2.12-6.26-4.56-6.71a2.94,2.94,0,0,0-3.38,2.76c-.14,1.74,1.12,3.48,2.35,4.58s4.52,2.21,5.39,2.48c-.07.52-.14,1-.2,1.56-.29,2.48-.58,5-.93,7.39-.13.85-.28,1.69-.43,2.52,0-.55,0-1,0-1.09-.29-2.2-2.13-6.26-4.56-6.71a2.93,2.93,0,0,0-3.38,2.75c-.14,1.74,1.12,3.49,2.35,4.59s4.2,2.09,5.23,2.43c-.18.85-.36,1.71-.57,2.53-.16.55-.28,1.1-.47,1.65s-.35,1.09-.52,1.62c-.37,1-.75,2.08-1.14,3.07-.26.69-.53,1.34-.79,2,.13-.85.36-2.52.36-2.66A11.37,11.37,0,0,0,49,418.33a4.73,4.73,0,0,0,0-.65,2.93,2.93,0,0,0-3.59-2.48c-2.39.63-3.91,4.83-4,7,0,.13.08,1.55.15,2.45-.12-.52-.23-1-.36-1.56-.26-1.06-.54-2.11-.84-3.24-.16-.54-.32-1.09-.49-1.64s-.39-1.11-.58-1.67c-.47-1.29-1-2.58-1.59-3.87.93-.22,4.2-1.06,5.52-2.07s2.7-2.65,2.69-4.39a2.94,2.94,0,0,0-3.17-3c-2.46.26-4.6,4.19-5,6.35,0,.14-.18,1.73-.24,2.6-.35-.77-.7-1.54-1.08-2.31-1.1-2.21-2.28-4.42-3.45-6.63l-1.06-2c.33-.08,4.25-1,5.72-2.12,1.31-1,2.7-2.65,2.69-4.39a2.93,2.93,0,0,0-3.17-3c-2.46.27-4.6,4.19-5,6.35,0,.16-.24,2.45-.27,3-.77-1.5-1.53-3-2.22-4.49a51.62,51.62,0,0,1-2.41-6.24c.15,0,4.24-1,5.75-2.13,1.31-1,2.7-2.65,2.69-4.4a2.92,2.92,0,0,0-3.17-3c-2.46.26-4.59,4.18-5,6.35,0,.17-.26,2.63-.26,3.08,0-.12-.1-.25-.13-.37a37.54,37.54,0,0,1-1.25-6.59c-.14-1.23-.21-2.41-.24-3.57.78-.09,4.34-.57,5.81-1.46s3-2.33,3.16-4.07a2.93,2.93,0,0,0-2.82-3.33c-2.48,0-5,3.66-5.71,5.76,0,.11-.29,1.32-.45,2.2,0-.52,0-1.06,0-1.56,0-1.87.12-3.58.24-5.1.07-.86.16-1.64.24-2.37.72-.49,3.58-2.51,4.46-4s1.57-3.44.92-5.07a2.93,2.93,0,0,0-4-1.66c-2.2,1.14-2.78,5.57-2.41,7.75,0,.19.86,3.08.9,3.05l0,0c-.1.7-.19,1.45-.28,2.27-.15,1.52-.31,3.24-.35,5.12a52.61,52.61,0,0,0,.14,6.07,39.42,39.42,0,0,0,1.13,6.7.19.19,0,0,1,0,.07c-.39-.61-1.53-2.28-1.64-2.4-1.44-1.67-5.22-4.05-7.5-3.09a2.94,2.94,0,0,0-1.3,4.17C16.86,390.35,18.87,391.1,20.51,391.34Z" style="fill: rgb(38, 50, 56); transform-origin: 47.1038px 397.182px;" id="elthdv3g4ka3q" class="animable"></path><path d="M63,379.71s.79-2.89.82-3.08c.3-2.18-.4-6.59-2.63-7.67a2.92,2.92,0,0,0-4,1.76c-.6,1.65.16,3.66,1,5C59.28,377.39,63,379.71,63,379.71Z" style="fill: rgb(38, 50, 56); transform-origin: 60.4304px 374.201px;" id="el7gjmi4qt194" class="animable"></path><polygon points="58.14 432.47 31.46 432.47 34.13 475.12 55.47 475.12 58.14 432.47" style="fill: rgb(38, 50, 56); transform-origin: 44.8px 453.795px;" id="elfp1d1go7lz" class="animable"></polygon></g><g id="freepik--Stool--inject-67" class="animable" style="transform-origin: 284.69px 410.375px;"><rect x="281.56" y="356.28" width="5.37" height="118.84" style="fill: rgb(255, 255, 255); stroke: rgb(38, 50, 56); stroke-linecap: round; stroke-linejoin: round; transform-origin: 284.245px 415.7px;" id="elamgigpgq0bt" class="animable"></rect><rect x="267.85" y="401.55" width="33.68" height="2.33" style="fill: rgb(255, 255, 255); stroke: rgb(38, 50, 56); stroke-linecap: round; stroke-linejoin: round; transform-origin: 284.69px 402.715px;" id="elxfvdho7507" class="animable"></rect><rect x="265.24" y="440.83" width="38.9" height="2.33" style="fill: rgb(255, 255, 255); stroke: rgb(38, 50, 56); stroke-linecap: round; stroke-linejoin: round; transform-origin: 284.69px 441.995px;" id="el3u3ilx97zpm" class="animable"></rect><polygon points="264.3 475.12 258.56 475.12 268.54 354.95 274.27 354.95 264.3 475.12" style="fill: rgb(255, 255, 255); stroke: rgb(38, 50, 56); stroke-linecap: round; stroke-linejoin: round; transform-origin: 266.415px 415.035px;" id="el5s0g15ubtvp" class="animable"></polygon><polygon points="305.09 475.12 310.82 475.12 300.85 354.95 295.11 354.95 305.09 475.12" style="fill: rgb(255, 255, 255); stroke: rgb(38, 50, 56); stroke-linecap: round; stroke-linejoin: round; transform-origin: 302.965px 415.035px;" id="el5ofdfqox3v5" class="animable"></polygon><rect x="264.71" y="347.63" width="39.06" height="10.32" style="fill: rgb(255, 255, 255); stroke: rgb(38, 50, 56); stroke-linecap: round; stroke-linejoin: round; transform-origin: 284.24px 352.79px;" id="el197yiax09myj" class="animable"></rect><rect x="264.71" y="347.63" width="39.06" height="4.95" style="fill: rgb(38, 50, 56); stroke: rgb(38, 50, 56); stroke-linecap: round; stroke-linejoin: round; transform-origin: 284.24px 350.105px;" id="elzlqp4q422eo" class="animable"></rect><rect x="261.67" y="345.63" width="45.15" height="4.33" style="fill: rgb(255, 255, 255); stroke: rgb(38, 50, 56); stroke-linecap: round; stroke-linejoin: round; transform-origin: 284.245px 347.795px;" id="eleu0ahwfp4c7" class="animable"></rect></g><g id="freepik--Poster--inject-67" class="animable" style="transform-origin: 120.505px 111.41px;"><rect x="67.33" y="40.06" width="106.35" height="142.7" style="fill: rgb(38, 50, 56); stroke: rgb(38, 50, 56); stroke-linecap: round; stroke-linejoin: round; transform-origin: 120.505px 111.41px;" id="elwuqgxp9m0eh" class="animable"></rect><line x1="79.44" y1="76.41" x2="116.92" y2="76.41" style="fill: none; stroke: rgb(255, 255, 255); stroke-linecap: round; stroke-linejoin: round; transform-origin: 98.18px 76.41px;" id="elvopqahjc12a" class="animable"></line><line x1="79.44" y1="92.56" x2="116.92" y2="92.56" style="fill: none; stroke: rgb(255, 255, 255); stroke-linecap: round; stroke-linejoin: round; transform-origin: 98.18px 92.56px;" id="eld6k3jie827k" class="animable"></line><line x1="79.44" y1="108.72" x2="116.92" y2="108.72" style="fill: none; stroke: rgb(255, 255, 255); stroke-linecap: round; stroke-linejoin: round; transform-origin: 98.18px 108.72px;" id="elwkmlj8tiy9" class="animable"></line><line x1="79.44" y1="124.88" x2="116.92" y2="124.88" style="fill: none; stroke: rgb(255, 255, 255); stroke-linecap: round; stroke-linejoin: round; transform-origin: 98.18px 124.88px;" id="elae64bpuzsnb" class="animable"></line><line x1="79.44" y1="141.03" x2="116.92" y2="141.03" style="fill: none; stroke: rgb(255, 255, 255); stroke-linecap: round; stroke-linejoin: round; transform-origin: 98.18px 141.03px;" id="elim1a8qzx1ef" class="animable"></line><line x1="79.44" y1="157.19" x2="116.92" y2="157.19" style="fill: none; stroke: rgb(255, 255, 255); stroke-linecap: round; stroke-linejoin: round; transform-origin: 98.18px 157.19px;" id="eln5vq6ub097c" class="animable"></line><line x1="124.76" y1="76.41" x2="162.24" y2="76.41" style="fill: none; stroke: rgb(255, 255, 255); stroke-linecap: round; stroke-linejoin: round; transform-origin: 143.5px 76.41px;" id="elo5l60d5f4tc" class="animable"></line><line x1="124.76" y1="92.56" x2="162.24" y2="92.56" style="fill: none; stroke: rgb(255, 255, 255); stroke-linecap: round; stroke-linejoin: round; transform-origin: 143.5px 92.56px;" id="el4sejudde94l" class="animable"></line><line x1="124.76" y1="108.72" x2="162.24" y2="108.72" style="fill: none; stroke: rgb(255, 255, 255); stroke-linecap: round; stroke-linejoin: round; transform-origin: 143.5px 108.72px;" id="elfljczv8hybn" class="animable"></line><line x1="124.76" y1="124.88" x2="162.24" y2="124.88" style="fill: none; stroke: rgb(255, 255, 255); stroke-linecap: round; stroke-linejoin: round; transform-origin: 143.5px 124.88px;" id="elmm70bdkc5wb" class="animable"></line><line x1="124.76" y1="141.03" x2="162.24" y2="141.03" style="fill: none; stroke: rgb(255, 255, 255); stroke-linecap: round; stroke-linejoin: round; transform-origin: 143.5px 141.03px;" id="elmgoabqyjeff" class="animable"></line><line x1="124.76" y1="157.19" x2="162.24" y2="157.19" style="fill: none; stroke: rgb(255, 255, 255); stroke-linecap: round; stroke-linejoin: round; transform-origin: 143.5px 157.19px;" id="el688jsevsn14" class="animable"></line><path d="M102.55,66.34a4.75,4.75,0,0,1-2.59-.62A3.24,3.24,0,0,1,98.62,64a7.7,7.7,0,0,1-.39-2.56V56.13a7.88,7.88,0,0,1,.39-2.63A3.14,3.14,0,0,1,100,51.79a4.84,4.84,0,0,1,2.59-.6,5,5,0,0,1,2.49.53,2.87,2.87,0,0,1,1.28,1.49,6.21,6.21,0,0,1,.37,2.25v1.23h-2.91V55.31a7.27,7.27,0,0,0-.06-1,1.24,1.24,0,0,0-.3-.73,1.07,1.07,0,0,0-.85-.28,1.15,1.15,0,0,0-.87.29,1.45,1.45,0,0,0-.35.76,6.5,6.5,0,0,0-.07,1v6.71a5,5,0,0,0,.1,1.08,1.25,1.25,0,0,0,.38.71,1.17,1.17,0,0,0,.81.25,1,1,0,0,0,.83-.28,1.35,1.35,0,0,0,.31-.76,6.45,6.45,0,0,0,.07-1V60.69h2.91v1.22a6.75,6.75,0,0,1-.36,2.29,3.09,3.09,0,0,1-1.26,1.57A4.66,4.66,0,0,1,102.55,66.34Z" style="fill: rgb(255, 255, 255); transform-origin: 102.48px 58.767px;" id="elmbaf0y3ybv" class="animable"></path><path d="M111.71,66.32a4.28,4.28,0,0,1-1.94-.41,2.78,2.78,0,0,1-1.21-1.19,4.26,4.26,0,0,1-.41-1.95V59a4.26,4.26,0,0,1,.41-1.95,2.78,2.78,0,0,1,1.21-1.19,4.77,4.77,0,0,1,3.87,0A2.8,2.8,0,0,1,114.86,57a4.13,4.13,0,0,1,.42,1.95v3.8a4.13,4.13,0,0,1-.42,1.95,2.8,2.8,0,0,1-1.22,1.19A4.26,4.26,0,0,1,111.71,66.32Zm0-1.86a.67.67,0,0,0,.52-.19.93.93,0,0,0,.24-.53,4.38,4.38,0,0,0,.06-.77V58.79a4.42,4.42,0,0,0-.06-.78,1,1,0,0,0-.24-.53.67.67,0,0,0-.52-.2.68.68,0,0,0-.53.2A1,1,0,0,0,111,58a4.42,4.42,0,0,0-.06.78V63a4.38,4.38,0,0,0,.06.77.94.94,0,0,0,.25.53A.67.67,0,0,0,111.73,64.46Z" style="fill: rgb(255, 255, 255); transform-origin: 111.715px 60.8856px;" id="el9knis67dikh" class="animable"></path><path d="M117.38,66.14V57.48h-1.06V55.6h1.06v-.73a6.11,6.11,0,0,1,.19-1.64,1.8,1.8,0,0,1,.77-1.07,3.28,3.28,0,0,1,1.79-.39l.68,0c.22,0,.46,0,.72.07v2a2.21,2.21,0,0,0-.32-.07,1.84,1.84,0,0,0-.33,0,.69.69,0,0,0-.57.23,1.15,1.15,0,0,0-.18.72v.84h1.4v1.88h-1.4v8.66Zm5.16,0V57.48h-1.06V55.6h1.06v-.73a6.11,6.11,0,0,1,.19-1.64,1.8,1.8,0,0,1,.77-1.07,3.28,3.28,0,0,1,1.79-.39l.68,0c.22,0,.46,0,.72.07v2a2.21,2.21,0,0,0-.32-.07,1.84,1.84,0,0,0-.33,0,.69.69,0,0,0-.57.23,1.15,1.15,0,0,0-.18.72v.84h1.4v1.88h-1.4v8.66Z" style="fill: rgb(255, 255, 255); transform-origin: 121.505px 58.9512px;" id="elat03j7vrdw" class="animable"></path><path d="M131.16,66.32a4,4,0,0,1-1.95-.43A2.75,2.75,0,0,1,128,64.63a4.61,4.61,0,0,1-.4-2V59.1a4.61,4.61,0,0,1,.4-2,2.74,2.74,0,0,1,1.21-1.24,4,4,0,0,1,1.93-.43,3.76,3.76,0,0,1,2,.44,2.54,2.54,0,0,1,1.1,1.27,5.17,5.17,0,0,1,.36,2V61h-4.23v2a2.31,2.31,0,0,0,.1.75.81.81,0,0,0,.28.41.92.92,0,0,0,.46.11.87.87,0,0,0,.44-.11.71.71,0,0,0,.29-.38,2,2,0,0,0,.09-.67v-1h2.55V63a3.23,3.23,0,0,1-.87,2.44A3.52,3.52,0,0,1,131.16,66.32Zm-.82-6.62H132v-1a2.41,2.41,0,0,0-.09-.73.72.72,0,0,0-.29-.41,1,1,0,0,0-.48-.11.79.79,0,0,0-.45.12.88.88,0,0,0-.26.45,3.46,3.46,0,0,0-.09.9Z" style="fill: rgb(255, 255, 255); transform-origin: 131.1px 60.875px;" id="elhmqkpfy5ox4" class="animable"></path><path d="M139.55,66.32a4,4,0,0,1-2-.43,2.73,2.73,0,0,1-1.18-1.26,4.47,4.47,0,0,1-.4-2V59.1a4.47,4.47,0,0,1,.4-2,2.77,2.77,0,0,1,1.2-1.24,4,4,0,0,1,1.94-.43,3.76,3.76,0,0,1,1.95.44,2.64,2.64,0,0,1,1.1,1.27,5.18,5.18,0,0,1,.35,2V61h-4.22v2a2.31,2.31,0,0,0,.1.75.75.75,0,0,0,.28.41.88.88,0,0,0,.45.11.94.94,0,0,0,.45-.11.7.7,0,0,0,.28-.38,2,2,0,0,0,.09-.67v-1h2.56V63a3.24,3.24,0,0,1-.88,2.44A3.48,3.48,0,0,1,139.55,66.32Zm-.82-6.62h1.65v-1a2.41,2.41,0,0,0-.09-.73.7.7,0,0,0-.28-.41,1,1,0,0,0-.48-.11.77.77,0,0,0-.45.12.82.82,0,0,0-.26.45,3.46,3.46,0,0,0-.09.9Z" style="fill: rgb(255, 255, 255); transform-origin: 139.44px 60.8751px;" id="el0ysy48743ygd" class="animable"></path></g><g id="freepik--character-1--inject-67" class="animable" style="transform-origin: 158.844px 336.247px;"><rect x="138.92" y="356.28" width="5.37" height="118.84" style="fill: rgb(255, 255, 255); stroke: rgb(38, 50, 56); stroke-linecap: round; stroke-linejoin: round; transform-origin: 141.605px 415.7px;" id="eln3ppwylbjpl" class="animable"></rect><rect x="125.22" y="401.55" width="33.68" height="2.33" style="fill: rgb(255, 255, 255); stroke: rgb(38, 50, 56); stroke-linecap: round; stroke-linejoin: round; transform-origin: 142.06px 402.715px;" id="elqdsacjhw2gc" class="animable"></rect><rect x="122.61" y="440.83" width="38.9" height="2.33" style="fill: rgb(255, 255, 255); stroke: rgb(38, 50, 56); stroke-linecap: round; stroke-linejoin: round; transform-origin: 142.06px 441.995px;" id="elrhrbqbfkf0o" class="animable"></rect><polygon points="121.66 475.12 115.93 475.12 125.91 354.95 131.64 354.95 121.66 475.12" style="fill: rgb(255, 255, 255); stroke: rgb(38, 50, 56); stroke-linecap: round; stroke-linejoin: round; transform-origin: 123.785px 415.035px;" id="el524swg6c99g" class="animable"></polygon><polygon points="162.46 475.12 168.19 475.12 158.21 354.95 152.48 354.95 162.46 475.12" style="fill: rgb(255, 255, 255); stroke: rgb(38, 50, 56); stroke-linecap: round; stroke-linejoin: round; transform-origin: 160.335px 415.035px;" id="eluoeako2ioo8" class="animable"></polygon><rect x="122.08" y="347.63" width="39.06" height="10.32" style="fill: rgb(255, 255, 255); stroke: rgb(38, 50, 56); stroke-linecap: round; stroke-linejoin: round; transform-origin: 141.61px 352.79px;" id="el41zfyvfd8g7" class="animable"></rect><rect x="122.08" y="347.63" width="39.06" height="4.95" style="fill: rgb(38, 50, 56); stroke: rgb(38, 50, 56); stroke-linecap: round; stroke-linejoin: round; transform-origin: 141.61px 350.105px;" id="eltnji2l2jd9" class="animable"></rect><rect x="119.04" y="345.63" width="45.15" height="4.33" style="fill: rgb(255, 255, 255); stroke: rgb(38, 50, 56); stroke-linecap: round; stroke-linejoin: round; transform-origin: 141.615px 347.795px;" id="elyv1iz5d67vf" class="animable"></rect><path d="M186.5,446s-8.16,6.88-7.4,7.9,8.67,12,11.48,14.79,11,6.88,12.49,5.35-4.33-13.26-5.35-15.81a21.19,21.19,0,0,1-.77-8.41C197.21,449,186.5,446,186.5,446Z" style="fill: rgb(38, 50, 56); stroke: rgb(38, 50, 56); stroke-linecap: round; stroke-linejoin: round; transform-origin: 191.181px 460.186px;" id="el1vxoxo8zouuh" class="animable"></path><path d="M190.58,464.33c-2.86-3.43-7.44-10.14-9.56-13.31-1.27,1.32-2.2,2.49-1.92,2.86.77,1,8.67,12,11.48,14.79s11,6.88,12.49,5.35a1.61,1.61,0,0,0,.24-1.22C199.81,471.17,193.43,467.75,190.58,464.33Z" style="fill: rgb(255, 255, 255); stroke: rgb(38, 50, 56); stroke-linecap: round; stroke-linejoin: round; transform-origin: 191.196px 462.686px;" id="elfx897qbctgp" class="animable"></path><path d="M158.71,446.74s-8.16,6.88-7.4,7.9,8.67,12,11.48,14.79,11,6.89,12.49,5.36-4.34-13.26-5.36-15.81a21,21,0,0,1-.76-8.42C169.41,449.8,158.71,446.74,158.71,446.74Z" style="fill: rgb(38, 50, 56); stroke: rgb(38, 50, 56); stroke-linecap: round; stroke-linejoin: round; transform-origin: 163.391px 460.931px;" id="elsoshebs1bpo" class="animable"></path><path d="M162.79,465.1c-2.87-3.44-7.44-10.15-9.56-13.31-1.28,1.32-2.2,2.48-1.92,2.85.77,1,8.67,12,11.48,14.79s11,6.89,12.49,5.36a1.59,1.59,0,0,0,.23-1.23C172,471.93,165.63,468.52,162.79,465.1Z" style="fill: rgb(255, 255, 255); stroke: rgb(38, 50, 56); stroke-linecap: round; stroke-linejoin: round; transform-origin: 163.404px 463.456px;" id="elqep8gzs0u7k" class="animable"></path><path d="M161.89,307s23.44,19.13,23.71,21.29a23.56,23.56,0,0,1-.27,5.39s22.91,43.92,23.72,49.85,6.2,69.53,6.2,69.53l-7-.27,1.35,5.66s-11.59,4.85-24,1.08-31-12.67-31-12.67L167,401.31s-11-.54-11.86-3.23-32.34-62-32.34-62,9.7-31.8,12.13-32.61S161.89,307,161.89,307Z" style="fill: rgb(181, 181, 181); stroke: rgb(38, 50, 56); stroke-linecap: round; stroke-linejoin: round; transform-origin: 169.025px 382.167px;" id="elzgsz91w20tm" class="animable"></path><path d="M175.54,364.94c2.66.26,3.86.26,3.86.26" style="fill: none; stroke: rgb(38, 50, 56); stroke-linecap: round; stroke-linejoin: round; transform-origin: 177.47px 365.07px;" id="elbt5qvt2rlje" class="animable"></path><path d="M136.28,348.49s16.44,12.93,27.49,14.82c3.59.61,6.5,1,8.79,1.31" style="fill: none; stroke: rgb(38, 50, 56); stroke-linecap: round; stroke-linejoin: round; transform-origin: 154.42px 356.555px;" id="el1x1wnw0yfho" class="animable"></path><path d="M172.67,345s24,40.42,24.25,41.23,11.32,64.41,11.32,64.41" style="fill: none; stroke: rgb(38, 50, 56); stroke-linecap: round; stroke-linejoin: round; transform-origin: 190.455px 397.82px;" id="elep0cplenlbn" class="animable"></path><line x1="174.55" y1="347.41" x2="177.79" y2="340.94" style="fill: none; stroke: rgb(38, 50, 56); stroke-linecap: round; stroke-linejoin: round; transform-origin: 176.17px 344.175px;" id="elhzl5f14hncb" class="animable"></line><path d="M176.1,391.28a17.93,17.93,0,0,0,5.46,1.14" style="fill: none; stroke: rgb(38, 50, 56); stroke-linecap: round; stroke-linejoin: round; transform-origin: 178.83px 391.85px;" id="elu6xvrhpi4b" class="animable"></path><path d="M142.48,366.28s25.34,20.75,30.19,23.44" style="fill: none; stroke: rgb(38, 50, 56); stroke-linecap: round; stroke-linejoin: round; transform-origin: 157.575px 378px;" id="el37u9vlnbubx" class="animable"></path><line x1="167.01" y1="401.31" x2="176.44" y2="410.47" style="fill: none; stroke: rgb(38, 50, 56); stroke-linecap: round; stroke-linejoin: round; transform-origin: 171.725px 405.89px;" id="elm9bv76xr119" class="animable"></line><path d="M175.21,436.52a18.67,18.67,0,0,1-8.2,4.41" style="fill: none; stroke: rgb(38, 50, 56); stroke-linecap: round; stroke-linejoin: round; transform-origin: 171.11px 438.725px;" id="elqsjbxlq344n" class="animable"></path><path d="M191.53,390.8s-11.05,36.65-14,42.58" style="fill: none; stroke: rgb(38, 50, 56); stroke-linecap: round; stroke-linejoin: round; transform-origin: 184.53px 412.09px;" id="elhfcha50cx4e" class="animable"></path><path d="M186,445.86a34.07,34.07,0,0,1-1.47,5" style="fill: none; stroke: rgb(38, 50, 56); stroke-linecap: round; stroke-linejoin: round; transform-origin: 185.265px 448.36px;" id="elwccarylnigp" class="animable"></path><path d="M191.8,409.66s-2.76,21.9-5.38,34.25" style="fill: none; stroke: rgb(38, 50, 56); stroke-linecap: round; stroke-linejoin: round; transform-origin: 189.11px 426.785px;" id="elx9lqv0a9caj" class="animable"></path><polygon points="193.36 281.13 188 283.88 185.11 286.35 182.5 282.78 191.16 274.81 193.36 281.13" style="fill: rgb(255, 255, 255); stroke: rgb(38, 50, 56); stroke-linecap: round; stroke-linejoin: round; transform-origin: 187.93px 280.58px;" id="elqbot04bicsk" class="animable"></polygon><polygon points="195.14 261.48 182.37 280.99 190.2 280.31 202.84 262.17 195.14 261.48" style="fill: rgb(38, 50, 56); stroke: rgb(38, 50, 56); stroke-linecap: round; stroke-linejoin: round; transform-origin: 192.605px 271.235px;" id="elxkf0ahbgik" class="animable"></polygon><path d="M200.64,271.51s-5.63-1.37-6.18-.14.41,1.79,1.78,2.48,3.3,1.23,4.26-.28S200.64,271.51,200.64,271.51Z" style="fill: rgb(255, 255, 255); stroke: rgb(38, 50, 56); stroke-linecap: round; stroke-linejoin: round; transform-origin: 197.634px 272.698px;" id="elfo0sf2btqlr" class="animable"></path><path d="M197.89,275s-6.32-1.24-6.73-.14-3.85,5.91-3,6.46,6,1,7-.14S197.89,275,197.89,275Z" style="fill: rgb(255, 255, 255); stroke: rgb(38, 50, 56); stroke-linecap: round; stroke-linejoin: round; transform-origin: 192.958px 278.147px;" id="elzghvznbai9r" class="animable"></path><polygon points="169.86 288.82 182.37 280.99 187.59 287.59 160.25 312.73 159.42 295.28 169.86 288.82" style="fill: rgb(38, 50, 56); stroke: rgb(38, 50, 56); stroke-linecap: round; stroke-linejoin: round; transform-origin: 173.505px 296.86px;" id="el0ue2c83ejdj" class="animable"></polygon><path d="M160.38,267.25s2.06,15.94,2.34,22.26.82,21.16.82,21.16l9.9-1.65s-1.24-18.82-3.3-28.58a60.27,60.27,0,0,0-5.91-16.35Z" style="fill: rgb(203, 173, 141); stroke: rgb(38, 50, 56); stroke-linecap: round; stroke-linejoin: round; transform-origin: 166.91px 287.38px;" id="eltfpiu9i0kga" class="animable"></path><path d="M159.28,265.05a279.17,279.17,0,0,1,4,34.77c.82,18.13-5.64,40.12-5.64,40.12s-7.14,3.84-23.22-2.61a199.74,199.74,0,0,1-27.06-13.19s1.78-38.34,8-52.63,9.34-20.88,15.66-22.67S159.28,265.05,159.28,265.05Z" style="fill: rgb(38, 50, 56); stroke: rgb(38, 50, 56); stroke-linecap: round; stroke-linejoin: round; transform-origin: 135.356px 294.895px;" id="el1u8nlggz97z" class="animable"></path><path d="M142.8,257.91,146,278l-31.77-4.24s-11.65,45.6-11.79,51,7,12.77,21.16,17.17,19.37,7,24,3.16,10.45-51.25,10-56.2-.68-7.14-.68-7.14l-9.07-3.85-3.3-19Z" style="fill: rgb(255, 255, 255); stroke: rgb(38, 50, 56); stroke-linecap: round; stroke-linejoin: round; transform-origin: 130.031px 302.433px;" id="elnz9vrka3x2" class="animable"></path><path d="M134,237.85s-7.28,2.75-7.42,6.87,3.44,7.83,4.67,8.38,20.2,10.85,22.26,11.4,10.72-2.74,10.72-5.49-21.3-19.65-23.77-21.71S134,237.85,134,237.85Z" style="fill: rgb(203, 173, 141); stroke: rgb(38, 50, 56); stroke-linecap: round; stroke-linejoin: round; transform-origin: 145.403px 250.534px;" id="el3xys9gf1rpp" class="animable"></path><path d="M142,229.88s-5.36-2.2-6.87.27-2.2,6.6-1.1,7.7,14.7,23.08,19.51,26.65,5.91,4.68,8.25,3,5.63-4.4,7.14-8,3.71-4.12.28-8.8-4.13-4.94-4.13-4.94Z" style="fill: rgb(203, 173, 141); stroke: rgb(38, 50, 56); stroke-linecap: round; stroke-linejoin: round; transform-origin: 152.26px 248.623px;" id="el4fwoo9la65l" class="animable"></path><path d="M179.07,230.15s-2.34,5.09-3.3,6.19-2.47,1.1-2.47,2.2.82,5.49-.14,6.18-5.22,1.24-5.22,1.24-3.85,5.77-5.5,6.32-5.77-1.93-8.79-3.71-7.42-8.52-9.76-12.23-2.47-5.91-1.92-6.46-.55-8.11,11.4-10.17,19.38.28,21.44,2.75S179.07,230.15,179.07,230.15Z" style="fill: rgb(255, 255, 255); stroke: rgb(38, 50, 56); stroke-linecap: round; stroke-linejoin: round; transform-origin: 160.385px 235.639px;" id="el2prbpkjyf3s" class="animable"></path><path d="M169.89,238c-.47.8-1.11,1.3-1.43,1.11s-.2-1,.27-1.79,1.11-1.3,1.43-1.11S170.36,237.19,169.89,238Z" style="fill: rgb(38, 50, 56); transform-origin: 169.31px 237.66px;" id="eld6s5grhtiv" class="animable"></path><path d="M172.72,235.85s-2.24-1.46-4-.56" style="fill: none; stroke: rgb(38, 50, 56); stroke-linecap: round; stroke-linejoin: round; transform-origin: 170.72px 235.423px;" id="elu2qllami1m9" class="animable"></path><path d="M165.76,245.94a4.89,4.89,0,0,1-2.58-3.81" style="fill: none; stroke: rgb(38, 50, 56); stroke-linecap: round; stroke-linejoin: round; transform-origin: 164.47px 244.035px;" id="elx8878l6fjl" class="animable"></path><path d="M146.78,201.85s-6.46,5.77-7.28,13.88S141,228.51,142,229.88s3.16.82,4.95-.55,4.94-4.67,8-4.53,5.08,0,5.08,0a46.24,46.24,0,0,1-5.5,9.75,30,30,0,0,1-4,4.4s7.83-6.32,10.44-8.38,4.12-6.46,4.12-6.46v3l5.91,2.61,3-4.53-1.23,5.49s1.23.28,2.88.83a36.79,36.79,0,0,0,6.05.82s1.79-8.93,1.79-14.56S175.91,203,167.39,200.2,150.35,198.69,146.78,201.85Z" style="fill: rgb(38, 50, 56); stroke: rgb(38, 50, 56); stroke-linecap: round; stroke-linejoin: round; transform-origin: 161.409px 218.804px;" id="el5jwktwuy0ee" class="animable"></path><path d="M146.78,201.85a20.43,20.43,0,0,0-9.89-4.4c-5.91-.82-10.31,5-11.68,8.66a10,10,0,0,0-.55,6.18l10.58,3.3s1.78-9.89,5.08-11.68a8.74,8.74,0,0,1,5.91-1.1Z" style="fill: rgb(38, 50, 56); stroke: rgb(38, 50, 56); stroke-linecap: round; stroke-linejoin: round; transform-origin: 135.592px 206.481px;" id="elrkmvdi33m0j" class="animable"></path><path d="M154.2,228.09s-1.37-6.59-5.22-6.18-3.16,11.13-1.79,12,4-.27,4-.27" style="fill: rgb(255, 255, 255); stroke: rgb(38, 50, 56); stroke-linecap: round; stroke-linejoin: round; transform-origin: 150.153px 228.064px;" id="elha4jhz9c25g" class="animable"></path><path d="M172.47,278.93s2.89-4.53,3.3-5.49,2.34-12.51,3.3-13.47,6.59-2.61,8.65-3.3,5.36-1.51,5.5-.82-2.88,1.78-4.4,2.88-3.71,5.5-4.81,8.66-1.23,6.6-2.74,8.11-5.77,6.87-5.77,6.87Z" style="fill: rgb(255, 255, 255); stroke: rgb(38, 50, 56); stroke-linecap: round; stroke-linejoin: round; transform-origin: 182.847px 268.98px;" id="elsbm8hwsnkb" class="animable"></path><path d="M121.22,271S134,313,135.93,313.28,176.6,284.7,176.6,284.7L173,276.87l-25,9.34s-4.26-24.73-5.64-26.38-10.44-7.28-16.62-1.1" style="fill: rgb(38, 50, 56); stroke: rgb(38, 50, 56); stroke-linecap: round; stroke-linejoin: round; transform-origin: 148.91px 284.592px;" id="elzma07bwrw3" class="animable"></path></g><g id="freepik--Lamps--inject-67" class="animable" style="transform-origin: 257.812px 51.485px;"><path d="M198.13,55.71l-6.68-9.55H165.3l-6.69,9.55a28.66,28.66,0,0,0,1,34.25l3.09,3.91H194l3.1-3.91A28.65,28.65,0,0,0,198.13,55.71Z" style="fill: rgb(255, 255, 255); stroke: rgb(38, 50, 56); stroke-linecap: round; stroke-linejoin: round; transform-origin: 178.364px 70.015px;" id="eludqm4u0l8be" class="animable"></path><line x1="158.61" y1="55.71" x2="170.9" y2="55.71" style="fill: none; stroke: rgb(38, 50, 56); stroke-linecap: round; stroke-linejoin: round; transform-origin: 164.755px 55.71px;" id="eltqnu0caajmp" class="animable"></line><line x1="184.48" y1="59.62" x2="174.13" y2="59.62" style="fill: none; stroke: rgb(38, 50, 56); stroke-linecap: round; stroke-linejoin: round; transform-origin: 179.305px 59.62px;" id="el3ic0vq4azom" class="animable"></line><line x1="202.91" y1="77.73" x2="178.66" y2="77.73" style="fill: none; stroke: rgb(38, 50, 56); stroke-linecap: round; stroke-linejoin: round; transform-origin: 190.785px 77.73px;" id="el12q4d63htrh" class="animable"></line><line x1="158.61" y1="77.41" x2="167.99" y2="77.41" style="fill: none; stroke: rgb(38, 50, 56); stroke-linecap: round; stroke-linejoin: round; transform-origin: 163.3px 77.41px;" id="elqr9cy7meeeg" class="animable"></line><line x1="190.95" y1="72.56" x2="183.51" y2="72.56" style="fill: none; stroke: rgb(38, 50, 56); stroke-linecap: round; stroke-linejoin: round; transform-origin: 187.23px 72.56px;" id="elxv6fyrl3mk" class="animable"></line><line x1="168.31" y1="84.52" x2="174.78" y2="84.52" style="fill: none; stroke: rgb(38, 50, 56); stroke-linecap: round; stroke-linejoin: round; transform-origin: 171.545px 84.52px;" id="el1vnhqqh5a36" class="animable"></line><line x1="192.89" y1="49.27" x2="187.39" y2="49.27" style="fill: none; stroke: rgb(38, 50, 56); stroke-linecap: round; stroke-linejoin: round; transform-origin: 190.14px 49.27px;" id="el6t2le0zhwv8" class="animable"></line><line x1="178.37" y1="46.12" x2="178.37" y2="9.1" style="fill: none; stroke: rgb(38, 50, 56); stroke-linecap: round; stroke-linejoin: round; transform-origin: 178.37px 27.61px;" id="eldrtmfid2jg7" class="animable"></line><path d="M277.56,55.71l-6.68-9.55H244.73L238,55.71a28.66,28.66,0,0,0,1,34.25l3.09,3.91h31.28l3.1-3.91A28.66,28.66,0,0,0,277.56,55.71Z" style="fill: rgb(255, 255, 255); stroke: rgb(38, 50, 56); stroke-linecap: round; stroke-linejoin: round; transform-origin: 257.759px 70.015px;" id="elvgomscyqaag" class="animable"></path><line x1="238.04" y1="55.71" x2="250.33" y2="55.71" style="fill: none; stroke: rgb(38, 50, 56); stroke-linecap: round; stroke-linejoin: round; transform-origin: 244.185px 55.71px;" id="elwaxyz9l9bli" class="animable"></line><line x1="263.91" y1="59.62" x2="253.56" y2="59.62" style="fill: none; stroke: rgb(38, 50, 56); stroke-linecap: round; stroke-linejoin: round; transform-origin: 258.735px 59.62px;" id="el3tvbjyl2vlj" class="animable"></line><line x1="282.34" y1="77.73" x2="258.09" y2="77.73" style="fill: none; stroke: rgb(38, 50, 56); stroke-linecap: round; stroke-linejoin: round; transform-origin: 270.215px 77.73px;" id="el4vh7o8oy4za" class="animable"></line><line x1="238.04" y1="77.41" x2="247.42" y2="77.41" style="fill: none; stroke: rgb(38, 50, 56); stroke-linecap: round; stroke-linejoin: round; transform-origin: 242.73px 77.41px;" id="el9vm5po40185" class="animable"></line><line x1="270.38" y1="72.56" x2="262.94" y2="72.56" style="fill: none; stroke: rgb(38, 50, 56); stroke-linecap: round; stroke-linejoin: round; transform-origin: 266.66px 72.56px;" id="el0dx8fjoeilra" class="animable"></line><line x1="247.74" y1="84.52" x2="254.21" y2="84.52" style="fill: none; stroke: rgb(38, 50, 56); stroke-linecap: round; stroke-linejoin: round; transform-origin: 250.975px 84.52px;" id="elw6zmgb2d64o" class="animable"></line><line x1="272.32" y1="49.27" x2="266.82" y2="49.27" style="fill: none; stroke: rgb(38, 50, 56); stroke-linecap: round; stroke-linejoin: round; transform-origin: 269.57px 49.27px;" id="el5l1y1csle4" class="animable"></line><line x1="257.8" y1="46.12" x2="257.8" y2="9.1" style="fill: none; stroke: rgb(38, 50, 56); stroke-linecap: round; stroke-linejoin: round; transform-origin: 257.8px 27.61px;" id="elpb7i0z5oz3" class="animable"></line><path d="M357,55.71l-6.68-9.55H324.16l-6.69,9.55a28.66,28.66,0,0,0,1,34.25l3.09,3.91h31.28L356,90A28.66,28.66,0,0,0,357,55.71Z" style="fill: rgb(255, 255, 255); stroke: rgb(38, 50, 56); stroke-linecap: round; stroke-linejoin: round; transform-origin: 337.242px 70.015px;" id="elcgbb9unhsxc" class="animable"></path><line x1="317.47" y1="55.71" x2="329.76" y2="55.71" style="fill: none; stroke: rgb(38, 50, 56); stroke-linecap: round; stroke-linejoin: round; transform-origin: 323.615px 55.71px;" id="el4th7qgtf9m9" class="animable"></line><line x1="343.34" y1="59.62" x2="332.99" y2="59.62" style="fill: none; stroke: rgb(38, 50, 56); stroke-linecap: round; stroke-linejoin: round; transform-origin: 338.165px 59.62px;" id="el0lrfwqk82dp" class="animable"></line><line x1="361.77" y1="77.73" x2="337.52" y2="77.73" style="fill: none; stroke: rgb(38, 50, 56); stroke-linecap: round; stroke-linejoin: round; transform-origin: 349.645px 77.73px;" id="elqnvfsn3g0mc" class="animable"></line><line x1="317.47" y1="77.41" x2="326.85" y2="77.41" style="fill: none; stroke: rgb(38, 50, 56); stroke-linecap: round; stroke-linejoin: round; transform-origin: 322.16px 77.41px;" id="elwtjpd47dme7" class="animable"></line><line x1="349.8" y1="72.56" x2="342.37" y2="72.56" style="fill: none; stroke: rgb(38, 50, 56); stroke-linecap: round; stroke-linejoin: round; transform-origin: 346.085px 72.56px;" id="el9vxiot686xp" class="animable"></line><line x1="327.17" y1="84.52" x2="333.64" y2="84.52" style="fill: none; stroke: rgb(38, 50, 56); stroke-linecap: round; stroke-linejoin: round; transform-origin: 330.405px 84.52px;" id="el3i7hfb3ayz6" class="animable"></line><line x1="351.75" y1="49.27" x2="346.25" y2="49.27" style="fill: none; stroke: rgb(38, 50, 56); stroke-linecap: round; stroke-linejoin: round; transform-origin: 349px 49.27px;" id="el3dzpkod50ly" class="animable"></line><line x1="337.23" y1="46.12" x2="337.23" y2="9.1" style="fill: none; stroke: rgb(38, 50, 56); stroke-linecap: round; stroke-linejoin: round; transform-origin: 337.23px 27.61px;" id="ela6cydihdawf" class="animable"></line></g><g id="freepik--Floor--inject-67" class="animable" style="transform-origin: 247.555px 475.12px;"><line x1="6.31" y1="475.12" x2="488.8" y2="475.12" style="fill: none; stroke: rgb(38, 50, 56); stroke-miterlimit: 10; transform-origin: 247.555px 475.12px;" id="elx1hpnridev" class="animable"></line></g><defs>     <filter id="active" height="200%">         <feMorphology in="SourceAlpha" result="DILATED" operator="dilate" radius="2"></feMorphology>                <feFlood flood-color="#32DFEC" flood-opacity="1" result="PINK"></feFlood>        <feComposite in="PINK" in2="DILATED" operator="in" result="OUTLINE"></feComposite>        <feMerge>            <feMergeNode in="OUTLINE"></feMergeNode>            <feMergeNode in="SourceGraphic"></feMergeNode>        </feMerge>    </filter>    <filter id="hover" height="200%">        <feMorphology in="SourceAlpha" result="DILATED" operator="dilate" radius="2"></feMorphology>                <feFlood flood-color="#ff0000" flood-opacity="0.5" result="PINK"></feFlood>        <feComposite in="PINK" in2="DILATED" operator="in" result="OUTLINE"></feComposite>        <feMerge>            <feMergeNode in="OUTLINE"></feMergeNode>            <feMergeNode in="SourceGraphic"></feMergeNode>        </feMerge>            <feColorMatrix type="matrix" values="0   0   0   0   0                0   1   0   0   0                0   0   0   0   0                0   0   0   1   0 "></feColorMatrix>    </filter></defs></svg>